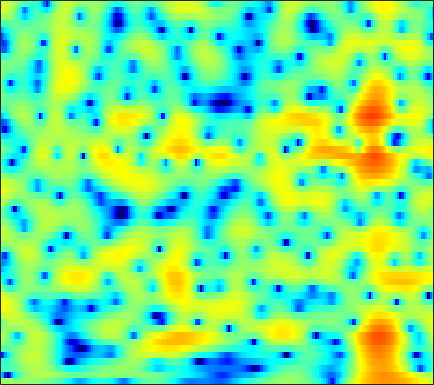

Values plotted in this chart, from the file beside it:
1.437, 1.261, 1.065, 0.91866, 0.84329, 0.78037, 0.75631, 0.75452, 0.7616, 0.77122, 0.77914, 0.776, 0.75865, 0.7172, 0.67692, 0.59786, 0.48612, 0.37948, 0.20872, 0.0078235, -0.22328, -0.41373, -0.69711, -1.0249
-8.449, -11.24, -17.81, -32.59, -17.3, -10.81, -7.212, -5.307, -3.373, -1.906, -0.7638, -0.06949, 0.6816, 1.267, 1.612, 1.964, 2.206, 2.323, 2.403, 2.405, 2.334, 2.24, 2.066, 1.841
-2.81, -2.985, -3.088, -2.998, -2.792, -2.351, -1.77, -1.275, -0.5903, 0.07535, 0.6858, 1.093, 1.557, 1.922, 2.127, 2.305, 2.374, 2.354, 2.231, 2.001, 1.664, 1.341, 0.8196, 0.1988
-4.457, -4.396, -4, -3.336, -2.729, -1.861, -0.9892, -0.3568, 0.4333, 1.137, 1.742, 2.126, 2.534, 2.823, 2.958, 3.02, 2.951, 2.809, 2.496, 2.043, 1.435, 0.8693, -0.04677, -1.163
-18.91, -16.23, -10.7, -7.082, -5.108, -3.077, -1.51, -0.5508, 0.51, 1.369, 2.059, 2.477, 2.907, 3.198, 3.325, 3.37, 3.274, 3.105, 2.744, 2.233, 1.562, 0.9477, -0.02055, -1.163
-2.222, -2.329, -2.267, -2.015, -1.738, -1.276, -0.757, -0.3492, 0.2104, 0.7694, 1.307, 1.685, 2.131, 2.483, 2.674, 2.814, 2.807, 2.694, 2.392, 1.923, 1.287, 0.6991, -0.2243, -1.307
1.417, 0.9193, 0.1757, -0.6842, -1.412, -2.429, -3.32, -3.694, -3.51, -2.574, -1.266, -0.2646, 0.9213, 1.874, 2.418, 2.918, 3.177, 3.214, 3.054, 2.672, 2.081, 1.508, 0.5799, -0.5451
2.366, 1.823, 0.9122, -0.3222, -1.569, -3.82, -6.941, -9.501, -9.688, -6.106, -2.883, -1.048, 0.7609, 2.017, 2.674, 3.215, 3.446, 3.448, 3.238, 2.801, 2.144, 1.515, 0.5177, -0.6212
-0.1098, 0.281, 0.6473, 0.8336, 0.8712, 0.8217, 0.7398, 0.7188, 0.8294, 1.13, 1.547, 1.873, 2.245, 2.49, 2.571, 2.519, 2.254, 1.922, 1.302, 0.4741, -0.5695, -1.492, -2.894, -4.432
-1.794, -0.2997, 1.07, 1.969, 2.425, 2.818, 3.02, 3.085, 3.086, 3.01, 2.867, 2.713, 2.432, 2.075, 1.75, 1.236, 0.5816, -0.02704, -0.9979, -2.164, -3.551, -4.796, -6.857, -9.58
2.796, 3.121, 3.51, 3.765, 3.85, 3.819, 3.654, 3.441, 3.039, 2.489, 1.805, 1.229, 0.4114, -0.4418, -1.087, -1.882, -2.607, -3.143, -3.881, -4.707, -5.657, -6.489, -7.761, -9.247
5.583, 5.46, 5.262, 4.994, 4.731, 4.278, 3.686, 3.132, 2.221, 1.077, -0.3224, -1.562, -3.513, -5.764, -7.503, -9.208, -9.477, -8.938, -8.01, -7.389, -7.189, -7.268, -7.636, -8.288
6.265, 5.956, 5.496, 4.997, 4.599, 4.01, 3.309, 2.681, 1.708, 0.5223, -0.9761, -2.395, -4.774, -7.861, -10.76, -13.95, -12.74, -10.66, -8.401, -6.886, -6.038, -5.751, -5.785, -6.211
4.807, 4.27, 3.565, 2.928, 2.515, 2.075, 1.718, 1.484, 1.138, 0.7028, 0.1286, -0.3783, -1.113, -1.841, -2.385, -2.914, -3.08, -3.019, -2.863, -2.651, -2.405, -2.263, -2.222, -2.312
0.8985, -0.31, -2.011, -3.552, -4.226, -4.053, -2.985, -2.046, -0.967, -0.2128, 0.2755, 0.4944, 0.5645, 0.4739, 0.3415, 0.05582, -0.2641, -0.4592, -0.6498, -0.7605, -0.7249, -0.5865, -0.2709, 0.1235
-3.235, -4.839, -7.783, -12.32, -16.16, -12.41, -7.312, -4.774, -2.421, -0.8057, 0.262, 0.7446, 1.034, 0.9771, 0.7634, 0.2067, -0.707, -1.593, -2.883, -4.038, -4.516, -4.111, -2.713, -1.004
-6.437, -6.23, -6, -5.65, -5.266, -4.426, -3.223, -2.264, -1.086, -0.05151, 0.7112, 1.065, 1.292, 1.142, 0.7608, -0.07167, -1.41, -2.899, -5.757, -10.16, -15.2, -11.9, -6.379, -2.831
-10.16, -8.896, -7.527, -6.28, -5.319, -4.018, -2.79, -1.923, -0.8466, 0.05002, 0.7075, 1.054, 1.32, 1.331, 1.12, 0.6539, 0.02564, -0.5762, -1.429, -2.067, -2.349, -2.241, -1.606, -0.6957
-11.59, -11.87, -11.2, -9.352, -7.582, -5.233, -3.213, -1.951, -0.5071, 0.5874, 1.386, 1.817, 2.137, 2.245, 2.203, 1.934, 1.509, 1.143, 0.5813, 0.01569, -0.4084, -0.6195, -0.7469, -0.6075
-11.51, -15.03, -16.57, -11, -7.489, -4.159, -1.754, -0.3241, 1.134, 2.193, 2.962, 3.359, 3.632, 3.638, 3.528, 3.148, 2.497, 1.877, 0.846, -0.461, -1.923, -3.028, -4.268, -4.662
-2.238, -2.459, -2.331, -1.77, -1.103, -0.09534, 0.8803, 1.565, 2.317, 2.908, 3.343, 3.53, 3.653, 3.568, 3.338, 2.865, 2.104, 1.283, -0.1372, -2.139, -5.062, -8.174, -15.32, -21.21
1.374, 1.306, 1.269, 1.316, 1.362, 1.455, 1.585, 1.659, 1.744, 1.842, 1.905, 1.934, 1.976, 1.986, 1.888, 1.667, 1.275, 0.8012, -0.03448, -1.114, -2.448, -3.45, -4.672, -5.452
3.069, 2.912, 2.622, 2.273, 1.955, 1.455, 0.8904, 0.4153, -0.2143, -0.747, -1.083, -1.065, -0.8057, -0.3144, 0.1459, 0.6395, 0.9902, 1.142, 1.115, 0.9096, 0.534, 0.1332, -0.4513, -1.178
3.122, 2.856, 2.369, 1.685, 1.073, 0.04723, -1.295, -2.516, -4.632, -7.472, -10.43, -10.89, -8.022, -4.819, -2.899, -0.9285, 0.4557, 1.22, 1.931, 2.316, 2.463, 2.408, 2.159, 1.721
0.9256, 0.63, 0.04937, -0.7873, -1.539, -2.697, -4.035, -5.161, -6.952, -8.949, -10.77, -10.68, -8.592, -5.628, -3.745, -1.703, -0.09834, 0.791, 1.716, 2.329, 2.685, 2.832, 2.832, 2.697
-1.109, -1.472, -2.368, -3.653, -4.862, -6.478, -7.705, -8.088, -7.808, -7.116, -6.159, -5.321, -4.067, -2.768, -1.765, -0.5745, 0.4693, 1.125, 1.79, 2.281, 2.576, 2.699, 2.74, 2.668
-0.3077, -0.8474, -2.189, -4.329, -6.719, -11.9, -26.34, -19.74, -10.78, -6.877, -4.391, -3.066, -1.645, -0.4944, 0.1869, 1.01, 1.608, 1.986, 2.353, 2.559, 2.636, 2.571, 2.401, 2.101
2.679, 2.203, 1.293, 0.09255, -0.9241, -2.258, -3.097, -3.196, -2.626, -1.751, -0.8201, -0.2212, 0.4137, 0.8888, 1.161, 1.412, 1.607, 1.679, 1.753, 1.71, 1.526, 1.27, 0.6946, -0.1452
4.585, 4.257, 3.751, 3.164, 2.72, 2.163, 1.699, 1.43, 1.157, 0.9704, 0.7426, 0.55, 0.2104, -0.287, -0.6706, -1.274, -1.659, -1.842, -1.847, -1.702, -1.633, -1.706, -2.223, -3.27
4.977, 4.718, 4.345, 3.93, 3.613, 3.18, 2.732, 2.39, 1.873, 1.301, 0.5709, -0.1248, -1.282, -2.896, -4.453, -7.155, -10.26, -11.27, -9.458, -6.784, -4.869, -3.954, -3.3, -3.235
3.929, 3.693, 3.346, 3.006, 2.739, 2.386, 2.03, 1.748, 1.354, 0.8317, 0.2033, -0.4423, -1.535, -3.049, -4.546, -7.048, -9.779, -10.62, -8.875, -6.255, -4.124, -2.995, -1.912, -1.262
1.097, 0.8397, 0.4433, 0.0494, -0.2217, -0.484, -0.6183, -0.6436, -0.6159, -0.5853, -0.6302, -0.6989, -0.9622, -1.276, -1.596, -1.946, -2.19, -2.137, -1.839, -1.261, -0.6372, -0.1483, 0.3831, 0.8183
-2.748, -3.135, -3.993, -5.151, -5.949, -6.506, -6.167, -5.45, -4.361, -3.271, -2.389, -1.768, -1.14, -0.5615, -0.219, 0.2075, 0.5659, 0.8375, 1.168, 1.477, 1.688, 1.833, 1.941, 2.005
-4.284, -5, -6.844, -10.41, -15.03, -49.73, -15.88, -11.24, -7.953, -5.797, -4.233, -3.234, -1.893, -0.6909, 0.1834, 1.175, 2.029, 2.495, 2.969, 3.172, 3.182, 3.009, 2.618, 2.042
-1.267, -1.945, -3.202, -4.776, -5.948, -7.112, -7.467, -7.457, -7.412, -7.692, -7.603, -6.72, -4.634, -2.017, -0.3142, 1.632, 3.052, 3.845, 4.483, 4.696, 4.48, 3.968, 2.794, 0.871
0.0521, -0.5031, -1.361, -2.206, -2.865, -3.791, -4.817, -5.839, -7.711, -10.95, -16.8, -16.82, -9.116, -4.396, -1.84, 0.5706, 2.3, 3.213, 3.988, 4.331, 4.17, 3.776, 2.763, 1.218
-2.509, -3.016, -3.587, -4.007, -4.283, -4.557, -4.902, -5.133, -5.541, -5.798, -5.743, -5.21, -4.115, -2.651, -1.504, -0.1389, 1.009, 1.648, 2.305, 2.681, 2.808, 2.761, 2.513, 2.122
-7.114, -7.773, -8.04, -7.764, -7.248, -6.4, -5.538, -4.936, -4.216, -3.59, -2.948, -2.5, -1.794, -1.08, -0.59, 0.07713, 0.6139, 1.003, 1.419, 1.746, 2.033, 2.168, 2.315, 2.379
-14.71, -18.04, -19.92, -14.89, -11.52, -8.197, -5.797, -4.441, -2.982, -1.912, -1.092, -0.6576, -0.2002, 0.0672, 0.195, 0.259, 0.2989, 0.3643, 0.5196, 0.8308, 1.236, 1.59, 2.048, 2.448
-14.59, -14.71, -13.58, -10.81, -8.422, -5.505, -3.21, -1.869, -0.459, 0.506, 1.133, 1.414, 1.427, 1.117, 0.6985, -0.2186, -1.328, -2.199, -2.849, -2.377, -1.096, 0.06268, 1.398, 2.414
-9.931, -7.921, -5.902, -4.102, -2.824, -1.317, 0.04834, 0.8824, 1.739, 2.336, 2.569, 2.593, 2.242, 1.492, 0.6053, -1.23, -4.162, -7.887, -19.52, -12.35, -4.986, -2.058, 0.4928, 2.057
-3.73, -3.224, -2.399, -1.562, -0.9542, -0.1881, 0.4736, 0.8992, 1.327, 1.593, 1.652, 1.503, 1.179, 0.6161, -0.01633, -0.9825, -2.078, -2.857, -3.361, -2.958, -1.871, -0.8378, 0.4217, 1.394
-1.146, -1.173, -1.103, -0.97, -0.8248, -0.5802, -0.3539, -0.1847, -0.006664, 0.0499, 0.03339, -0.1003, -0.3643, -0.7434, -1.066, -1.463, -1.759, -1.844, -1.731, -1.356, -0.7228, -0.1514, 0.6071, 1.292
-0.2824, -0.7205, -1.304, -1.752, -1.958, -2.047, -1.916, -1.762, -1.555, -1.449, -1.522, -1.636, -2.043, -2.619, -3.037, -3.614, -3.945, -3.878, -3.41, -2.524, -1.397, -0.5471, 0.5789, 1.571
-0.5907, -1.808, -3.71, -5.631, -6.642, -6.758, -5.687, -4.738, -3.705, -3.062, -2.943, -3.148, -3.842, -5.03, -6.332, -8.66, -11.25, -12.07, -9.831, -6.455, -3.608, -1.82, 0.1457, 1.731
-1.07, -2.884, -6.231, -11.59, -18.54, -15.93, -9.669, -7.146, -5.172, -4.18, -3.857, -4.103, -4.844, -6.15, -7.64, -10.26, -13.31, -14.35, -11.72, -7.95, -4.723, -2.72, -0.4811, 1.36
-0.1037, -1.155, -2.615, -3.979, -4.697, -4.999, -4.661, -4.225, -3.742, -3.547, -3.657, -3.962, -4.691, -5.755, -6.65, -7.76, -8.556, -8.72, -8.093, -6.639, -4.758, -3.229, -1.225, 0.5888
0.7168, 0.2178, -0.3956, -0.9163, -1.205, -1.435, -1.572, -1.642, -1.764, -2.018, -2.538, -3.048, -4.054, -5.435, -6.725, -8.85, -11.39, -13.07, -12.96, -10.1, -6.804, -4.587, -2.111, -0.05126
-0.1291, -0.3835, -0.6076, -0.677, -0.6498, -0.541, -0.4333, -0.4026, -0.4278, -0.6283, -1.101, -1.611, -2.611, -4.008, -5.385, -7.777, -11.03, -13.76, -14.04, -10.11, -6.445, -4.233, -1.815, 0.1319
-3.874, -4.087, -3.97, -3.358, -2.705, -1.778, -0.9248, -0.4202, 0.04651, 0.253, 0.2078, -0.04027, -0.6256, -1.448, -2.159, -3.244, -4.258, -4.738, -4.862, -4.312, -3.23, -2.207, -0.7084, 0.7453
-12.31, -14.43, -13.92, -9.976, -7.218, -4.312, -2.166, -0.9495, 0.1911, 0.8973, 1.242, 1.253, 1.017, 0.4848, -0.09378, -1.064, -2.172, -3.029, -4.052, -4.567, -4.076, -3.068, -1.324, 0.4519
-15.56, -16.49, -15.07, -11.1, -8.145, -4.955, -2.551, -1.168, 0.2109, 1.115, 1.586, 1.728, 1.612, 1.142, 0.5169, -0.6518, -2.378, -4.232, -8.124, -16.53, -16.63, -9.013, -3.764, -0.5544
-15.93, -13.14, -10.24, -7.798, -6.128, -4.158, -2.527, -1.525, -0.4965, 0.2172, 0.6456, 0.7973, 0.7597, 0.4794, 0.1171, -0.6048, -1.614, -2.555, -3.86, -4.76, -4.481, -3.442, -1.615, 0.1809
-10.14, -8.598, -6.767, -5.21, -4.217, -3.123, -2.281, -1.802, -1.337, -1.023, -0.8064, -0.7282, -0.6722, -0.676, -0.7052, -0.8286, -0.9901, -1.118, -1.193, -1.084, -0.7431, -0.3243, 0.3942, 1.198
-3.184, -2.827, -2.319, -1.879, -1.642, -1.498, -1.556, -1.737, -2.091, -2.503, -2.838, -2.933, -2.802, -2.46, -2.159, -1.739, -1.361, -1.094, -0.786, -0.4629, -0.07461, 0.2752, 0.8303, 1.44
1.7, 1.656, 1.54, 1.295, 0.9803, 0.3381, -0.6354, -1.635, -3.408, -5.712, -8.153, -8.984, -7.913, -5.891, -4.584, -3.265, -2.43, -2.044, -1.758, -1.594, -1.365, -1.067, -0.4526, 0.3834
4.221, 4.068, 3.758, 3.282, 2.783, 1.868, 0.5673, -0.748, -3.134, -6.564, -11.38, -13.77, -10.53, -7.042, -5.342, -4.051, -3.576, -3.681, -4.319, -5.476, -6.804, -7.237, -6.097, -3.716
3.85, 3.789, 3.624, 3.333, 3.005, 2.392, 1.563, 0.8069, -0.3647, -1.605, -2.683, -3.213, -3.513, -3.491, -3.445, -3.572, -4.058, -4.744, -6.251, -8.758, -13.07, -17.18, -13.17, -7.412
